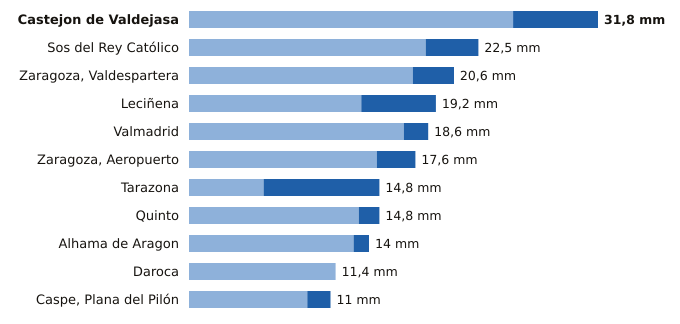

The file beside this chart, header and first rows:
estacion, provincia, indicativo, mm_6_dias_anteriores, mm_hoy, mm_7_dias, horas_de_hoy
Castejon de Valdejasa, Zaragoza, 9336D, 25.2, 6.6, 31.8, 3
Sos del Rey Católico, Zaragoza, 9244X, 18.4, 4.1, 22.5, 3
Zaragoza, Valdespartera, Zaragoza, 9434P, 17.4, 3.2, 20.6, 3
Leciñena, Zaragoza, 9495Y, 13.4, 5.8, 19.2, 3
Valmadrid, Zaragoza, 9501X, 16.7, 1.9, 18.6, 2
Zaragoza, Aeropuerto, Zaragoza, 9434, 14.6, 3.0, 17.6, 3
Tarazona, Zaragoza, 9299X, 5.8, 9.0, 14.8, 3
Quinto, Zaragoza, 9510X, 13.2, 1.6, 14.8, 3
Alhama de Aragon, Zaragoza, 9354X, 12.8, 1.2, 14.0, 3
Daroca, Zaragoza, 9390, 11.4, 0.0, 11.4, 3
Caspe, Plana del Pilón, Zaragoza, 9574B, 9.2, 1.8, 11.0, 3
